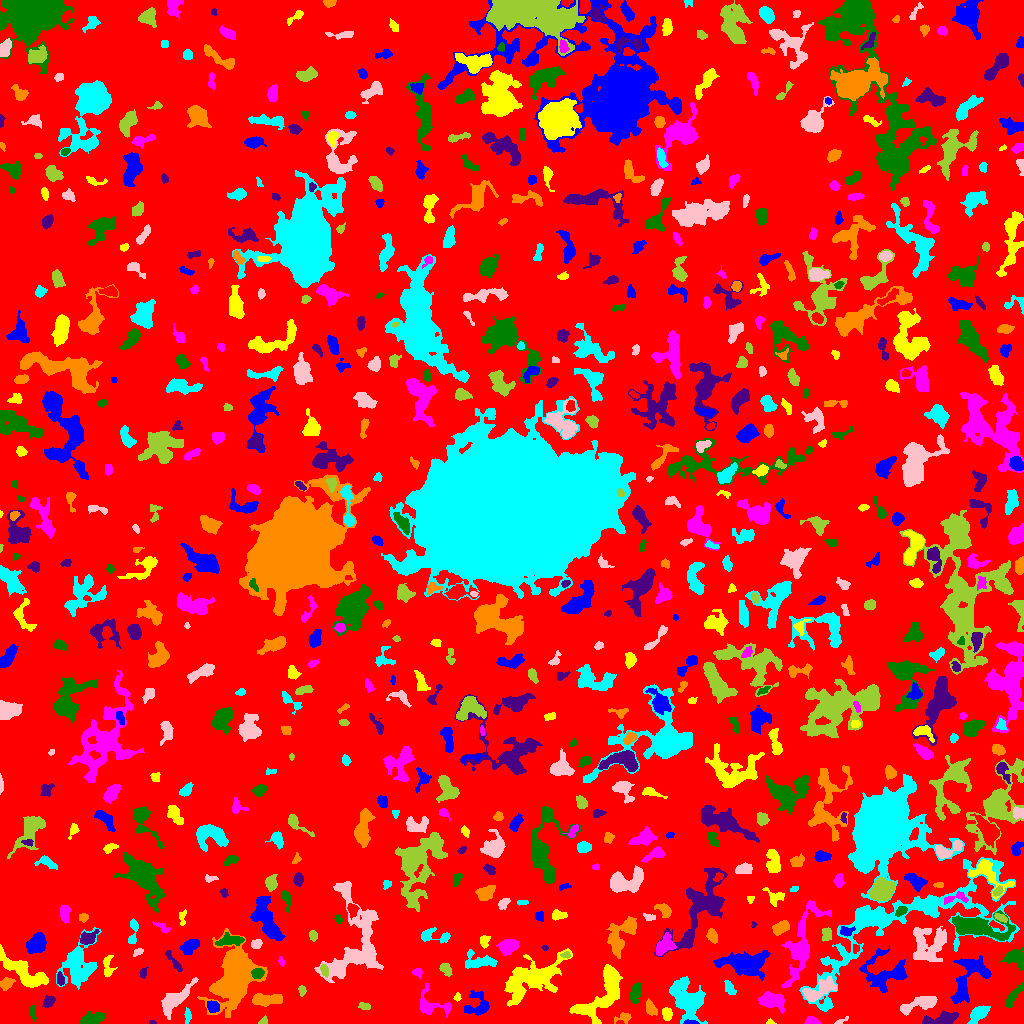

Data behind this chart, as committed beside it:
ID, X, Y, A, B, theta, total_flux, mu_max, mu_median, mu_mean, R_fwhm, R_e, R10, R90, x_start, x_end, y_start, y_end, area, greylevel
0, 510.8, 508.8, 301.5, 293.3, 0.7187, 1739013, 12.0, 2.0, 2.242, 86.14, 245.1, 95.59, 385, 0, 1023, 0, 1023, 775523, 2.242
1, 692.3, 0.8506, 4.196, 0.8975, -0.02582, 87.0, 5.0, 1.0, 1.475, 1.871, 2.111, 0.5642, 3.478, 683, 699, 0, 4, 59, 11.47
2, 770.5, 1.472, 1.915, 1.166, -0.3594, 53.0, 3.0, 1.0, 1.432, 2.394, 1.871, 0.5642, 2.821, 766, 776, 0, 5, 37, 6.432
3, 811.9, 2.311, 3.181, 1.867, -0.09723, 495.0, 11.0, 4.5, 5.051, 3.568, 2.932, 1.128, 4.687, 804, 821, 0, 7, 98, 9.051
4, 32.01, 12.09, 3.538, 1.508, -1.442, 106.0, 3.0, 1.0, 1.277, 3.141, 2.523, 0.9772, 4.107, 29, 36, 2, 18, 83, 7.277
5, 152.3, 1.054, 1.659, 0.9918, -0.08726, 74.0, 6.0, 2.5, 2.643, 2.111, 1.596, 0.5642, 2.459, 149, 156, 0, 3, 28, 7.643
6, 622.8, 5.556, 4.54, 2.532, 0.2526, 223.0, 4.0, 2.0, 1.843, 5.046, 3.742, 1.382, 5.557, 614, 631, 0, 11, 121, 6.843
7, 187.7, 7.041, 3.499, 1.509, 1.568, 148.0, 4.0, 2.0, 1.682, 4.029, 2.932, 0.9772, 4.478, 184, 191, 0, 16, 88, 6.682
8, 841, 2.331, 3.919, 1.132, 0.4551, 118.0, 4.0, 2.0, 2.107, 3.385, 2.257, 0.7979, 3.7, 834, 848, 0, 7, 56, 7.107
9, 263.4, 2.163, 2.315, 1.75, 0.6524, 123.0, 4.0, 2.0, 2.158, 3.523, 2.326, 0.9772, 3.613, 258, 267, 0, 8, 57, 7.158
10, 345, 1.909, 6.204, 1.965, 0.01797, 2394, 40.0, 9.0, 11.35, 3.656, 3.742, 1.382, 6.457, 330, 361, 0, 10, 211, 19.35
11, 478.1, 17.67, 6.536, 5.753, 0.3863, 1436, 11.0, 3.0, 4.15, 5.262, 5.499, 2.111, 9.253, 464, 489, 8, 33, 346, 8.15
12, 667.1, 9.605, 2.912, 2.257, -1.462, 463.0, 8.0, 4.0, 3.764, 4.442, 3.29, 1.262, 5.202, 662, 672, 3, 16, 123, 8.764
13, 771.5, 23.11, 5.936, 3.498, -0.1653, 2200, 15.0, 5.0, 6.061, 6.206, 5.528, 2.111, 8.992, 758, 784, 10, 32, 363, 11.06
14, 92.47, 3.88, 5.485, 2.433, 0.3459, 594.0, 7.0, 2.0, 2.424, 4.951, 4.26, 1.693, 6.723, 80, 105, 0, 13, 245, 7.424
15, 940.5, 4.16, 9.513, 2.531, 0.1431, 819.0, 6.0, 2.0, 2.617, 6.956, 5.262, 2.111, 8.253, 922, 958, 0, 13, 313, 7.617
16, 651.2, 14.11, 3.363, 2.137, -1.041, 373.0, 6.0, 2.0, 2.59, 4.514, 3.29, 1.382, 5.202, 646, 657, 8, 25, 144, 8.59
17, 978.4, 9.865, 5.231, 2.617, 0.6947, 941.0, 9.0, 3.0, 3.661, 5.441, 4.514, 1.784, 7.356, 967, 990, 0, 18, 257, 8.661
18, 920.2, 19.33, 10.82, 2.841, 0.261, 1139, 8.0, 3.0, 3.013, 6.433, 5.67, 2.185, 9.219, 900, 937, 8, 27, 378, 8.013
19, 364.8, 17.14, 3.111, 1.65, -0.2, 255.0, 8.0, 3.0, 3.148, 3.192, 2.877, 0.9772, 4.37, 358, 370, 14, 21, 81, 12.15
20, 371.6, 15.97, 13.32, 9.935, 0.3012, 3124, 12.0, 3.0, 3.583, 6.699, 8.938, 3.192, 14.25, 328, 395, 0, 36, 872, 8.583
21, 212.6, 17.2, 2.706, 2.24, -0.4421, 379.0, 8.0, 3.0, 2.766, 3.868, 3.038, 1.262, 4.951, 207, 219, 11, 23, 137, 10.77
22, 457.3, 26.24, 2.054, 1.689, 1.275, 101.0, 4.0, 2.0, 1.942, 3.338, 2.326, 0.9772, 3.568, 453, 461, 22, 31, 52, 6.942
23, 431.6, 17.76, 9.846, 5.673, -0.2209, 735.0, 5.0, 2.0, 2.042, 5.863, 5.557, 2.111, 9.339, 420, 451, 6, 40, 360, 7.042
24, 635.4, 30.66, 5.191, 2.711, 1.31, 526.0, 5.0, 2.5, 2.63, 5.642, 4.687, 1.784, 7.114, 629, 641, 20, 41, 200, 6.63
25, 48.37, 22.07, 3.324, 2.404, 0.7701, 382.0, 7.0, 3.0, 3.032, 4.029, 3.613, 1.382, 5.47, 42, 55, 16, 28, 126, 7.032
26, 265.5, 23.84, 7.835, 2.615, 0.03484, 1046, 8.0, 3.0, 3.279, 6.433, 5.614, 2.185, 8.722, 252, 282, 17, 30, 319, 7.279
27, 687.5, 23.65, 11.08, 7.11, -1.126, 4003, 10.0, 4.0, 4.389, 11.87, 9.901, 3.909, 14.95, 669, 707, 0, 47, 912, 8.389
28, 175.3, 23.83, 11.73, 3.68, 0.7839, 1257, 5.0, 3.0, 2.586, 8.938, 7.269, 2.877, 10.93, 161, 198, 4, 46, 486, 6.586
29, 301.9, 32.8, 2.491, 1.606, -1.382, 96.0, 3.0, 1.0, 1.352, 3.192, 2.523, 0.9772, 3.868, 298, 306, 27, 38, 71, 6.352
30, 852.2, 23.9, 3.565, 1.71, -1.257, 262.0, 6.0, 3.0, 2.848, 3.909, 3.141, 1.262, 4.886, 848, 856, 16, 32, 92, 6.848
31, 885.1, 49.99, 11.77, 9.086, 0.07283, 1843, 7.0, 2.0, 2.409, 7.291, 8.425, 3.192, 13.54, 859, 907, 31, 78, 765, 6.409
32, 602.5, 29.71, 18.66, 7.173, 0.9454, 3706, 9.0, 4.0, 3.662, 10.08, 9.966, 3.827, 15.48, 569, 622, 0, 59, 1012, 7.662
33, 801.3, 78.74, 21.98, 5.976, 1.257, 5140, 15.0, 4.0, 5.094, 7.114, 10.01, 3.523, 16.26, 781, 831, 36, 123, 1009, 7.094
34, 1011, 24.49, 5.362, 1.787, 1.065, 142.0, 3.0, 0.0, 0.6995, 3.385, 3.192, 1.128, 5.202, 1005, 1023, 16, 42, 203, 5.7
35, 60.45, 43.74, 2.482, 1.479, -1.514, 84.0, 2.0, 1.0, 0.913, 4.068, 2.523, 1.128, 3.7, 57, 64, 38, 52, 92, 7.913
36, 6.338, 40.05, 3.276, 2.41, 0.6161, 408.0, 7.0, 3.0, 2.853, 3.949, 3.568, 1.382, 5.614, 0, 15, 33, 46, 143, 7.853
37, 729.3, 35.95, 3.77, 2.06, -1.114, 242.0, 5.0, 2.0, 1.921, 3.192, 3.385, 1.262, 5.585, 724, 736, 29, 43, 126, 6.921
38, 818.6, 33.28, 9.573, 3.701, 0.5439, 952.0, 6.0, 2.0, 2.245, 7.464, 6.155, 2.394, 9.918, 802, 836, 22, 47, 424, 8.245
39, 445.1, 55.39, 3.002, 2.099, -0.6267, 258.0, 6.0, 2.0, 2.048, 3.785, 2.932, 1.128, 4.853, 439, 452, 47, 60, 126, 7.048
40, 495.2, 41.89, 3.81, 2.431, 1.391, 411.0, 7.0, 2.0, 2.222, 3.742, 3.568, 1.382, 5.917, 487, 502, 32, 50, 185, 8.222
41, 744.6, 59.95, 12.4, 5.855, 0.02093, 2962, 9.0, 3.0, 3.385, 8.038, 9.167, 3.432, 14.6, 713, 770, 43, 73, 875, 7.385
42, 107.8, 56.7, 6.172, 2.445, -1.533, 350.0, 5.0, 2.0, 2.096, 4.334, 3.868, 1.382, 6.18, 103, 117, 47, 68, 167, 8.096
43, 417.6, 50.8, 2.426, 2.078, -0.5638, 174.0, 4.0, 2.0, 2.203, 4.184, 2.821, 1.128, 4.334, 412, 422, 45, 55, 79, 7.203
44, 257.7, 50.25, 2.875, 2.422, 0.2875, 648.0, 11.0, 5.0, 5.311, 4.146, 3.385, 1.382, 5.262, 251, 264, 45, 55, 122, 15.31
45, 143.2, 50.24, 2.364, 1.601, 1.496, 95.0, 3.0, 1.0, 1.357, 3.141, 2.459, 0.9772, 3.827, 139, 148, 45, 56, 70, 6.357
46, 234.4, 41.26, 12, 7.505, 1.318, 21401, 87.0, 5.0, 10.45, 6.408, 8.137, 2.877, 18.52, 197, 267, 6, 95, 2047, 14.45
47, 77.82, 57.54, 11.62, 7.996, 1.278, 2527, 8.0, 2.0, 2.753, 9.407, 9.115, 3.523, 14.63, 56, 101, 34, 96, 918, 6.753
48, 354.8, 81.35, 26.18, 13.86, 1.445, 7576, 12.0, 4.0, 4.113, 9.901, 14.06, 5.046, 21.75, 314, 383, 41, 142, 1842, 7.113
49, 324.4, 53.33, 3.254, 1.811, -1.285, 204.0, 4.0, 2.0, 2.242, 4.652, 3.09, 1.262, 4.687, 320, 328, 46, 59, 91, 9.242
50, 592.5, 57.49, 2.076, 1.71, -0.2383, 133.0, 5.0, 2.0, 1.9, 2.706, 2.326, 0.7979, 3.656, 588, 597, 54, 62, 70, 6.9
51, 969.7, 48, 14.29, 7.188, 1.062, 2085, 7.0, 3.0, 2.747, 7.485, 8.482, 3.09, 13.32, 950, 991, 20, 68, 759, 7.747
52, 23.72, 51.46, 14.87, 4.48, -0.6062, 3772, 11.0, 5.0, 5.412, 10.08, 8.649, 3.432, 13.1, 0, 48, 36, 79, 697, 8.412
53, 281.3, 61.92, 2.207, 1.371, -1.234, 111.0, 5.0, 2.0, 2.176, 2.326, 2.111, 0.7979, 3.478, 278, 284, 57, 67, 51, 6.176
54, 1016, 65.84, 5.176, 4.189, -0.4603, 659.0, 6.0, 2.0, 2.265, 6.58, 5.232, 1.954, 7.878, 1000, 1023, 53, 76, 291, 7.265
55, 174.4, 61.17, 7.402, 1.62, -0.9294, 361.0, 6.0, 2.0, 2.49, 4.442, 3.868, 1.382, 5.971, 165, 182, 52, 73, 145, 6.49
56, 619.5, 87.01, 10.82, 5.171, 1.006, 2105, 10.0, 3.0, 3.574, 7.069, 7.159, 2.706, 11.81, 606, 636, 65, 107, 589, 7.574
57, 480.5, 62.04, 8.994, 3.559, -0.1207, 562.0, 5.0, 1.0, 1.693, 4.983, 5.47, 2.111, 8.885, 465, 497, 55, 74, 332, 6.693
58, 138.3, 71.61, 2.741, 1.54, 0.4895, 118.0, 4.0, 2.0, 1.761, 3.338, 2.459, 0.9772, 4.029, 133, 143, 67, 75, 67, 7.761
59, 565.9, 68.35, 2.459, 1.541, 0.07635, 83.0, 3.0, 1.0, 1.456, 2.821, 2.459, 0.7979, 3.827, 560, 570, 65, 72, 57, 8.456
... 692 more rows
